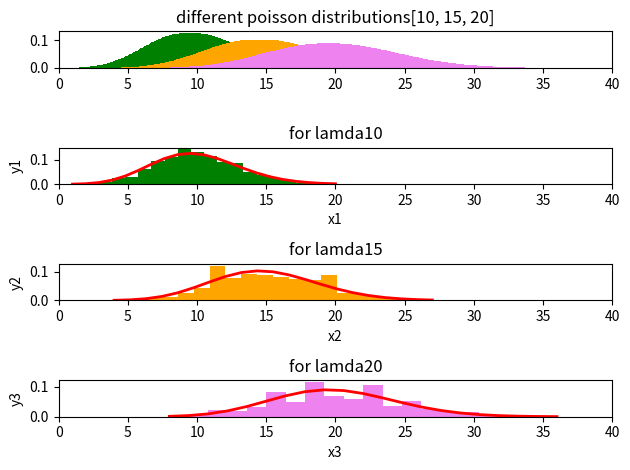

The script that saved this image:
import numpy as np
import matplotlib.pyplot as plt
from scipy.special import factorial
from numpy.random import poisson
def val(lam,t):
   d = np.exp(-lam)*np.power(lam, t)/factorial(t)
   return d

xaxes = ['x1','x2','x3']
yaxes = ['y1','y2','y3']
color = ['green','orange','violet']
lam=[10,15,20]
min,max=0,40

ran=np.arange(min, max, 0.1)
f,a = plt.subplots(4,1)
for l,c in zip(lam, color):
   a[0].bar(ran,val(l,ran), color=c)
a[0].set_title('different poisson distributions'+str(lam))
a[0].set_xlim(min,max)
for idx,ax in enumerate(a[1:]):
   p=poisson(lam[idx], 1000)
   count, bins, ignored = ax.hist(p,20,density=True, color=color[idx])
   ax.plot(bins,val(lam[idx],bins),linewidth=2, color='r')
   ax.set_title("for lamda"+str(lam[idx]))
   ax.set_xlabel(xaxes[idx])
   ax.set_ylabel(yaxes[idx])
   ax.set_xlim(min,max)
plt.tight_layout()
plt.show()